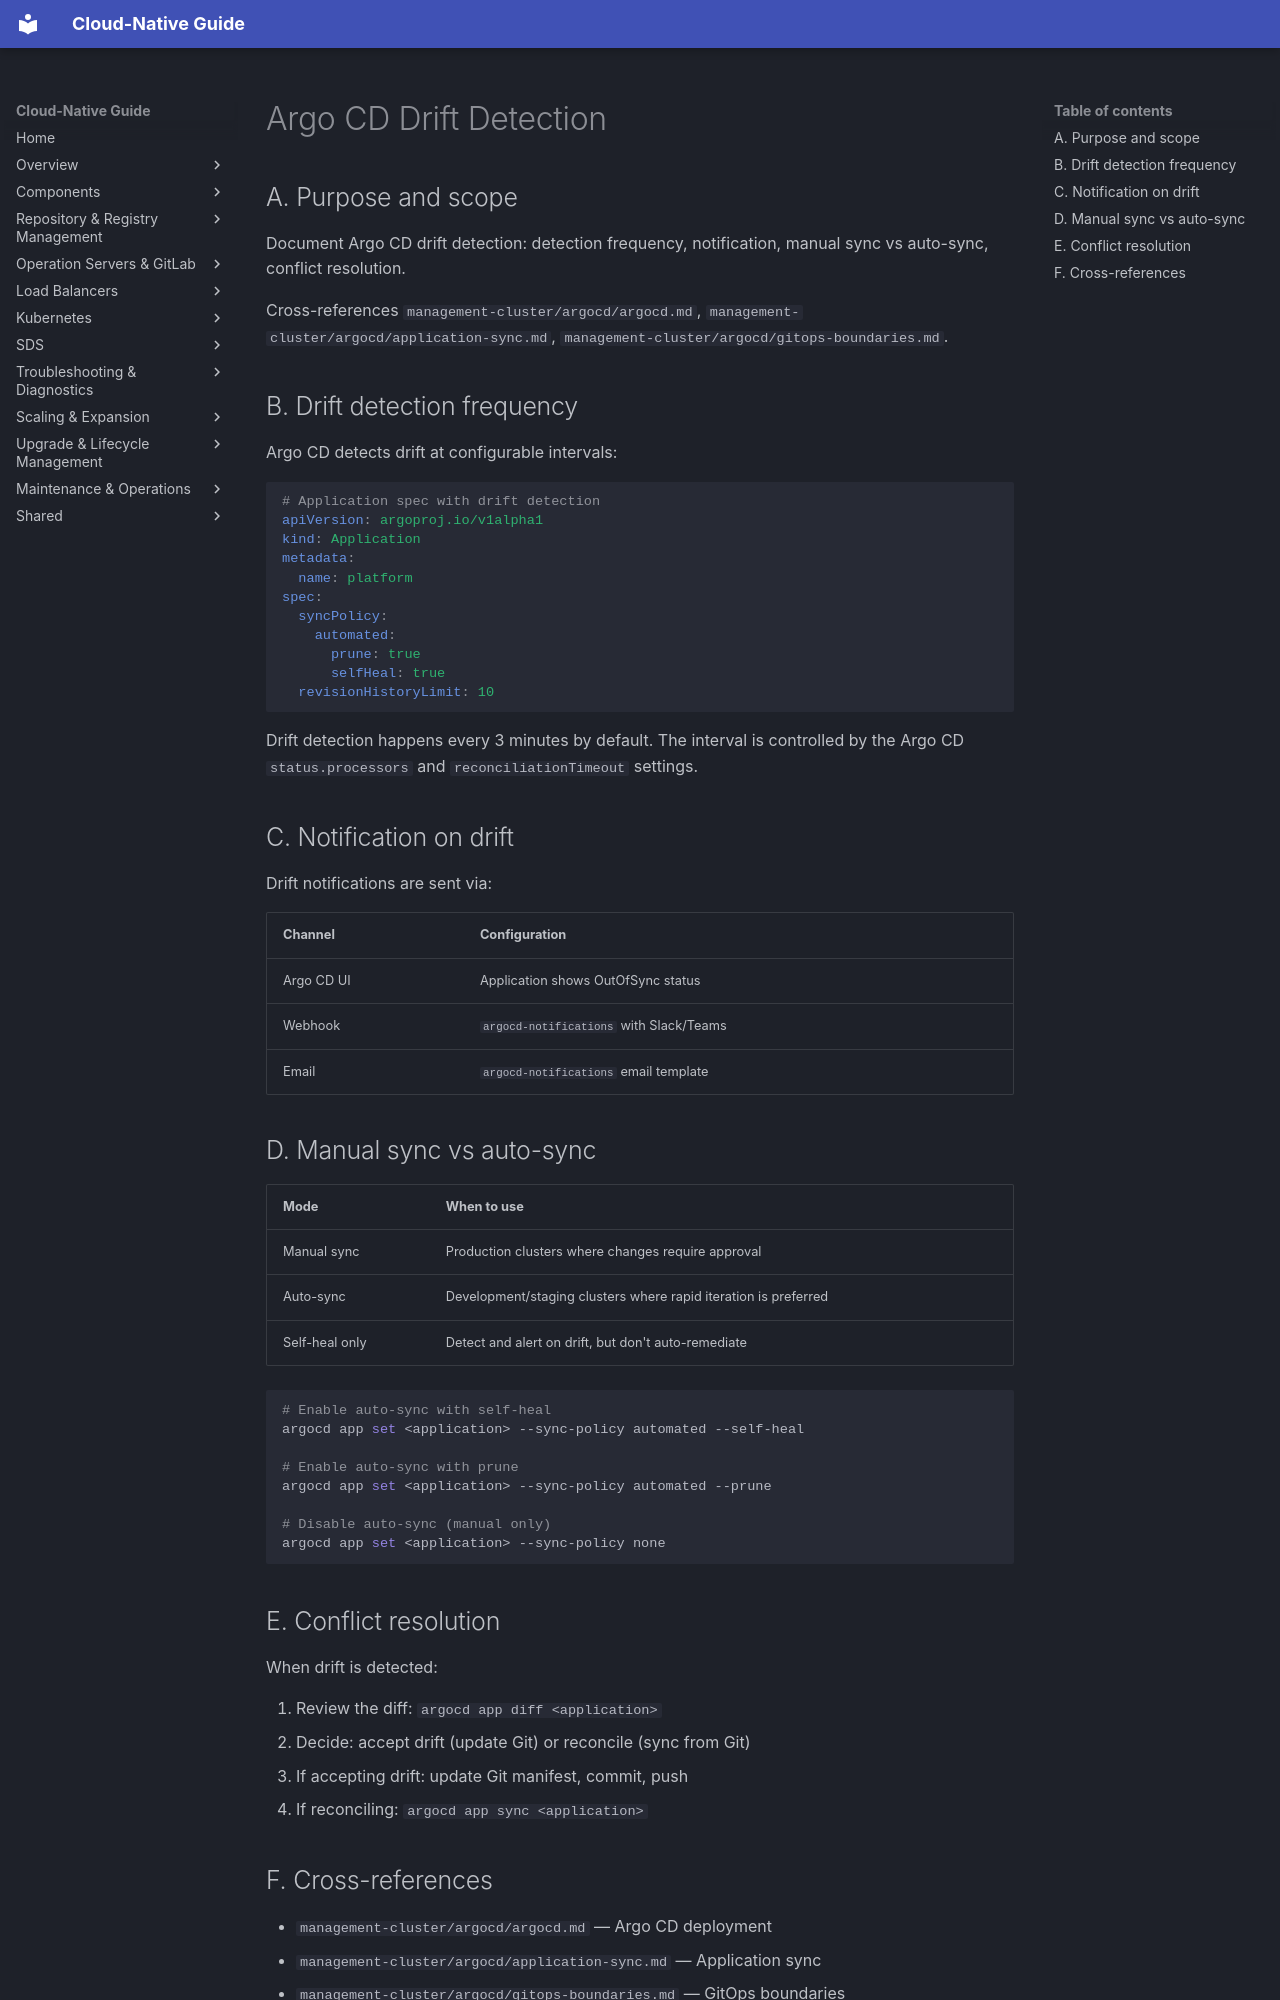

repository: DavoudTeimouri/cloud-native-guide · page: management-cluster/argocd/drift-detection/index.html · generator: mkdocs

# Argo CD Drift Detection

## A. Purpose and scope

Document Argo CD drift detection: detection frequency, notification, manual sync vs auto-sync, conflict resolution.

Cross-references `management-cluster/argocd/argocd.md`, `management-cluster/argocd/application-sync.md`, `management-cluster/argocd/gitops-boundaries.md`.

## B. Drift detection frequency

Argo CD detects drift at configurable intervals:

```yaml
# Application spec with drift detection
apiVersion: argoproj.io/v1alpha1
kind: Application
metadata:
  name: platform
spec:
  syncPolicy:
    automated:
      prune: true
      selfHeal: true
  revisionHistoryLimit: 10
```

Drift detection happens every 3 minutes by default. The interval is controlled by the Argo CD `status.processors` and `reconciliationTimeout` settings.

## C. Notification on drift

Drift notifications are sent via:

| Channel | Configuration |
|---------|---------------|
| Argo CD UI | Application shows OutOfSync status |
| Webhook | `argocd-notifications` with Slack/Teams |
| Email | `argocd-notifications` email template |

## D. Manual sync vs auto-sync

| Mode | When to use |
|------|-------------|
| Manual sync | Production clusters where changes require approval |
| Auto-sync | Development/staging clusters where rapid iteration is preferred |
| Self-heal only | Detect and alert on drift, but don't auto-remediate |

```bash
# Enable auto-sync with self-heal
argocd app set <application> --sync-policy automated --self-heal

# Enable auto-sync with prune
argocd app set <application> --sync-policy automated --prune

# Disable auto-sync (manual only)
argocd app set <application> --sync-policy none
```

## E. Conflict resolution

When drift is detected:

1. Review the diff: `argocd app diff <application>`
2. Decide: accept drift (update Git) or reconcile (sync from Git)
3. If accepting drift: update Git manifest, commit, push
4. If reconciling: `argocd app sync <application>`
